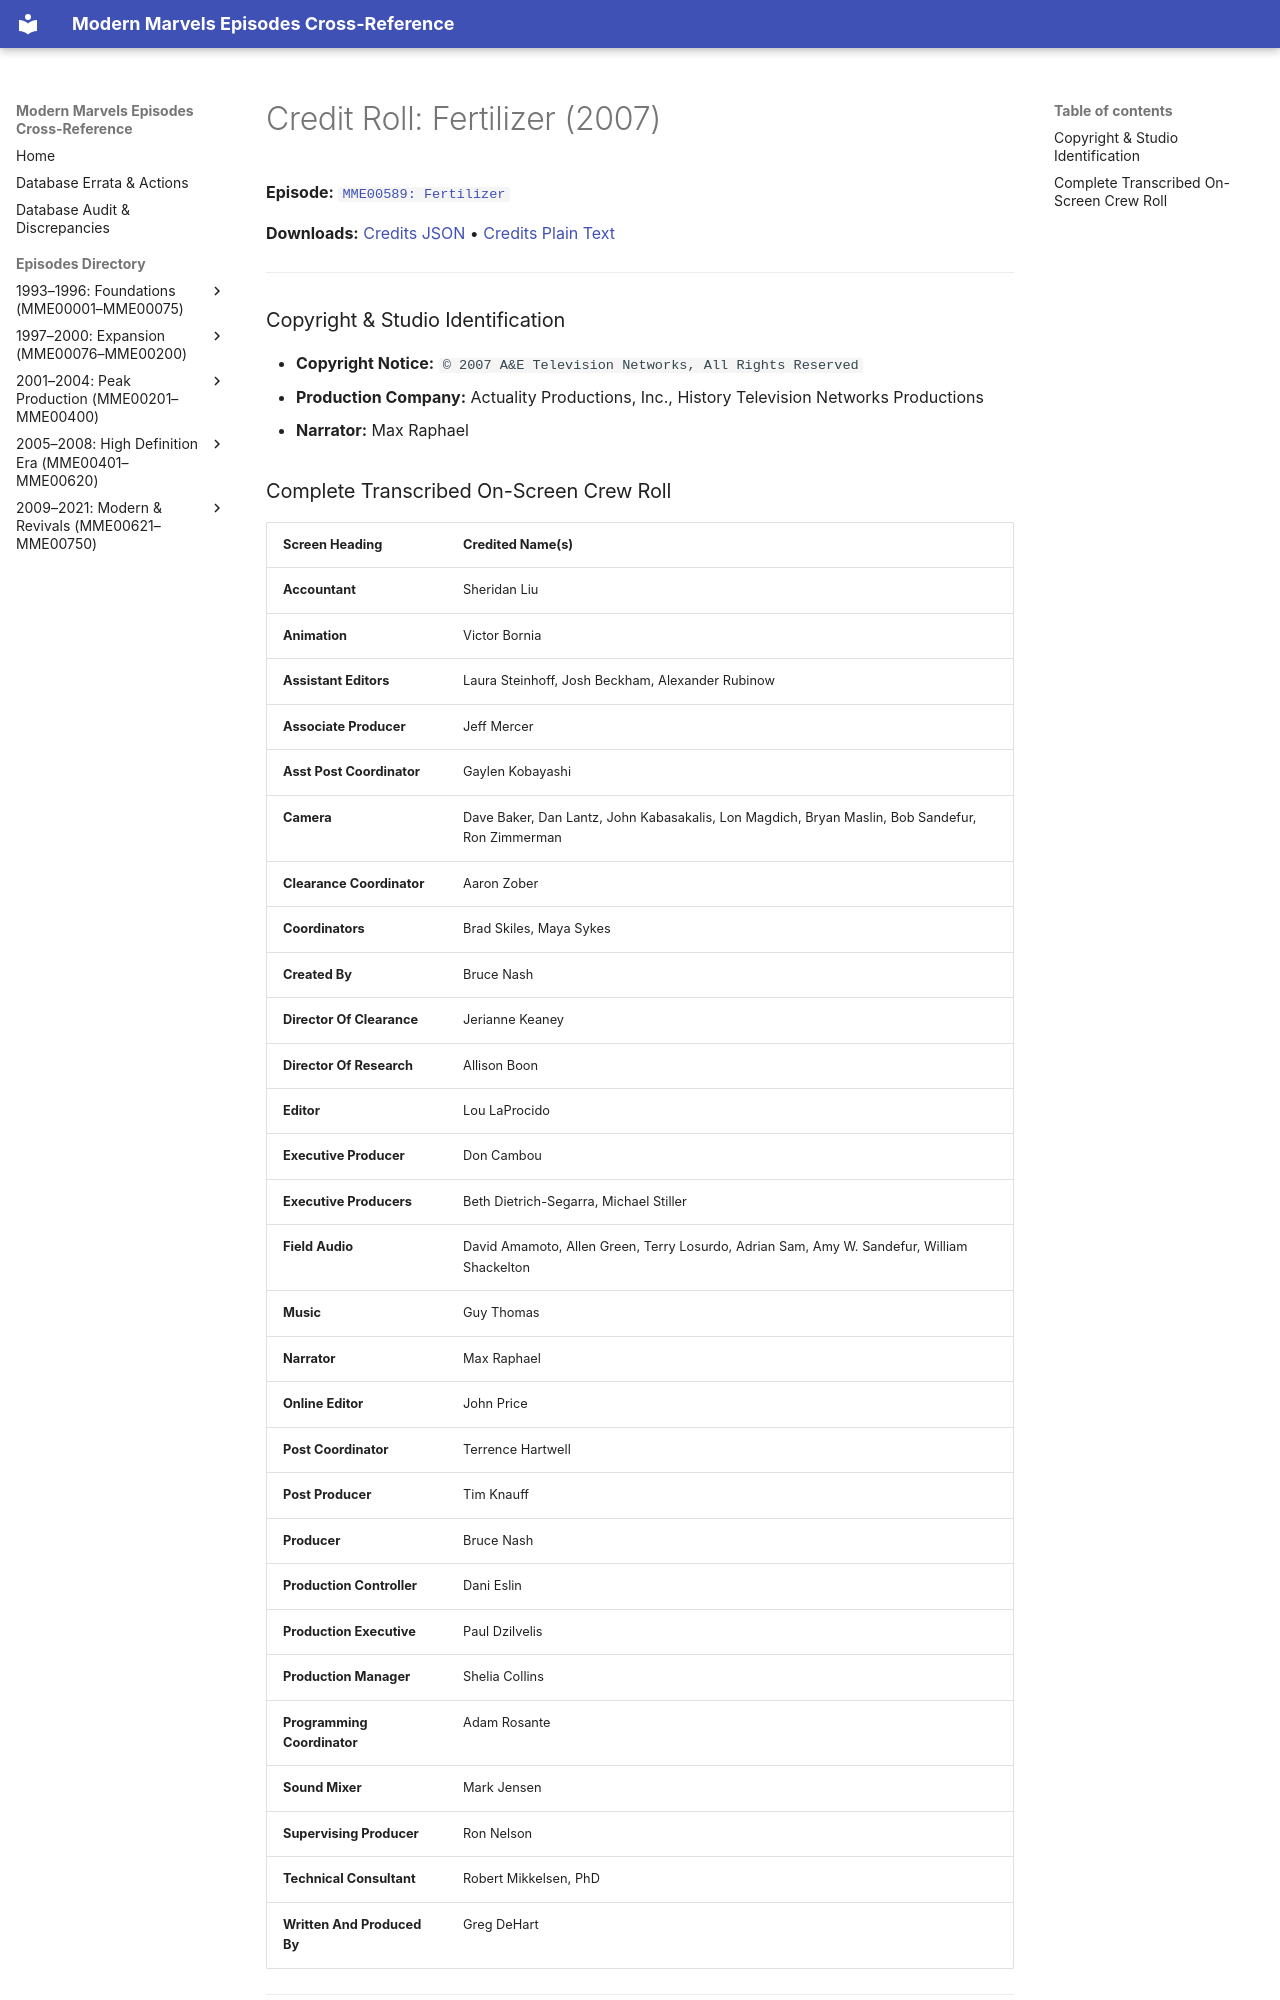

repository: ModernMarvelsFan/ModernMarvels · page: credits/MME00589-credits/index.html · generator: mkdocs

# Credit Roll: Fertilizer (2007)
**Episode:** [`MME00589: Fertilizer`](../episodes/MME00589.md)

**Downloads:** [Credits JSON](json/MME00589-credits.json) • [Credits Plain Text](txt/MME00589-credits.txt)

---

### Copyright & Studio Identification
* **Copyright Notice:** `© 2007 A&E Television Networks, All Rights Reserved`
* **Production Company:** Actuality Productions, Inc., History Television Networks Productions
* **Narrator:** Max Raphael
